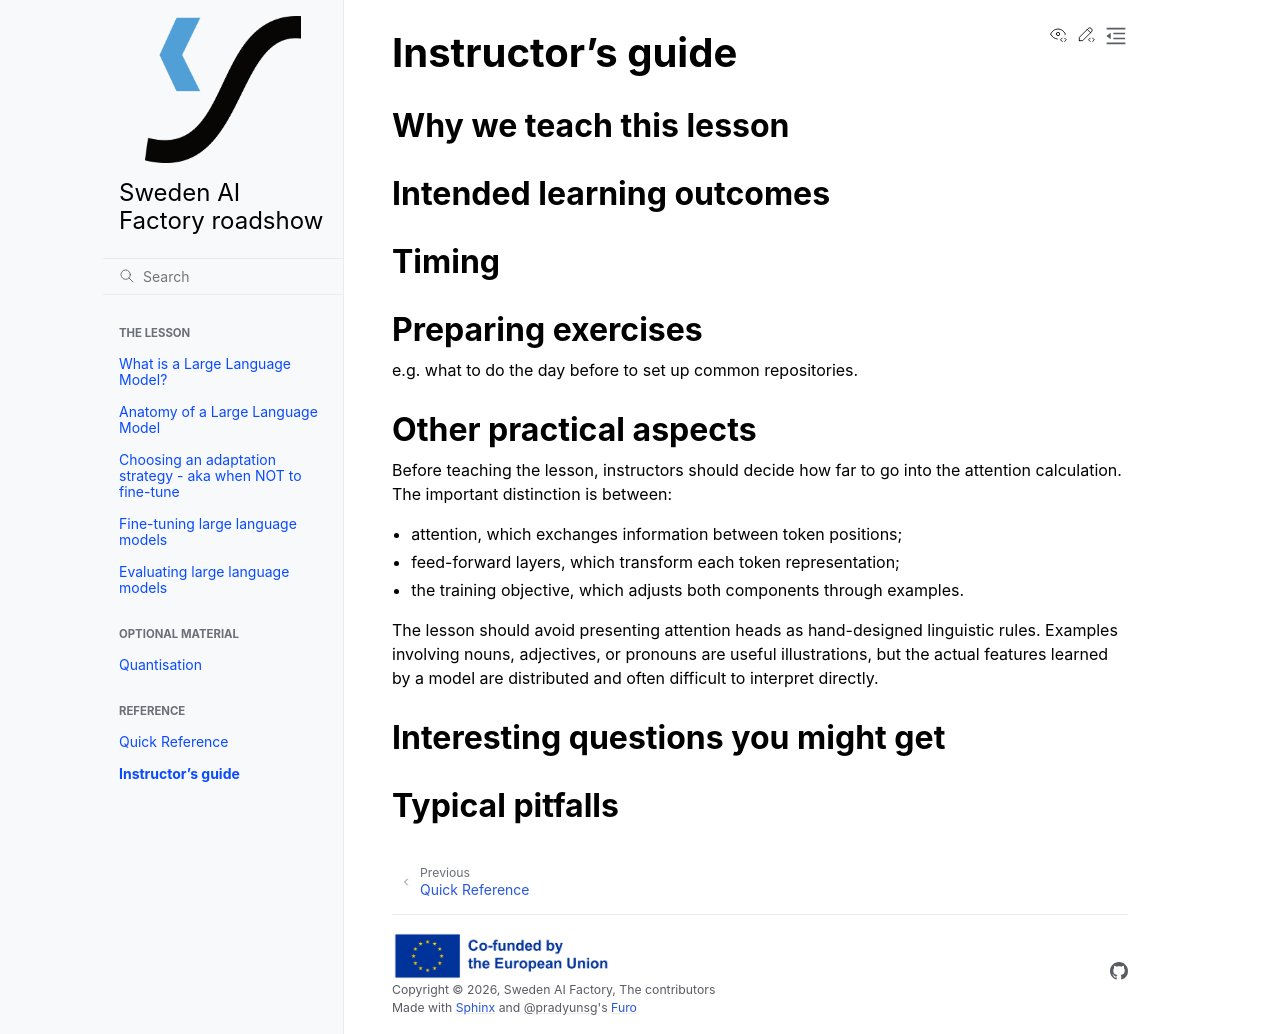

repository: sweden-ai-factory/roadshow · page: guide/index.html · generator: sphinx

# Instructor's guide

## Why we teach this lesson

## Intended learning outcomes

## Timing

## Preparing exercises

e.g. what to do the day before to set up common repositories.

## Other practical aspects

Before teaching the lesson, instructors should decide how far to go into the
attention calculation. The important distinction is between:

- attention, which exchanges information between token positions;
- feed-forward layers, which transform each token representation;
- the training objective, which adjusts both components through examples.

The lesson should avoid presenting attention heads as hand-designed
linguistic rules. Examples involving nouns, adjectives, or pronouns are useful
illustrations, but the actual features learned by a model are distributed and
often difficult to interpret directly.

## Interesting questions you might get

## Typical pitfalls
